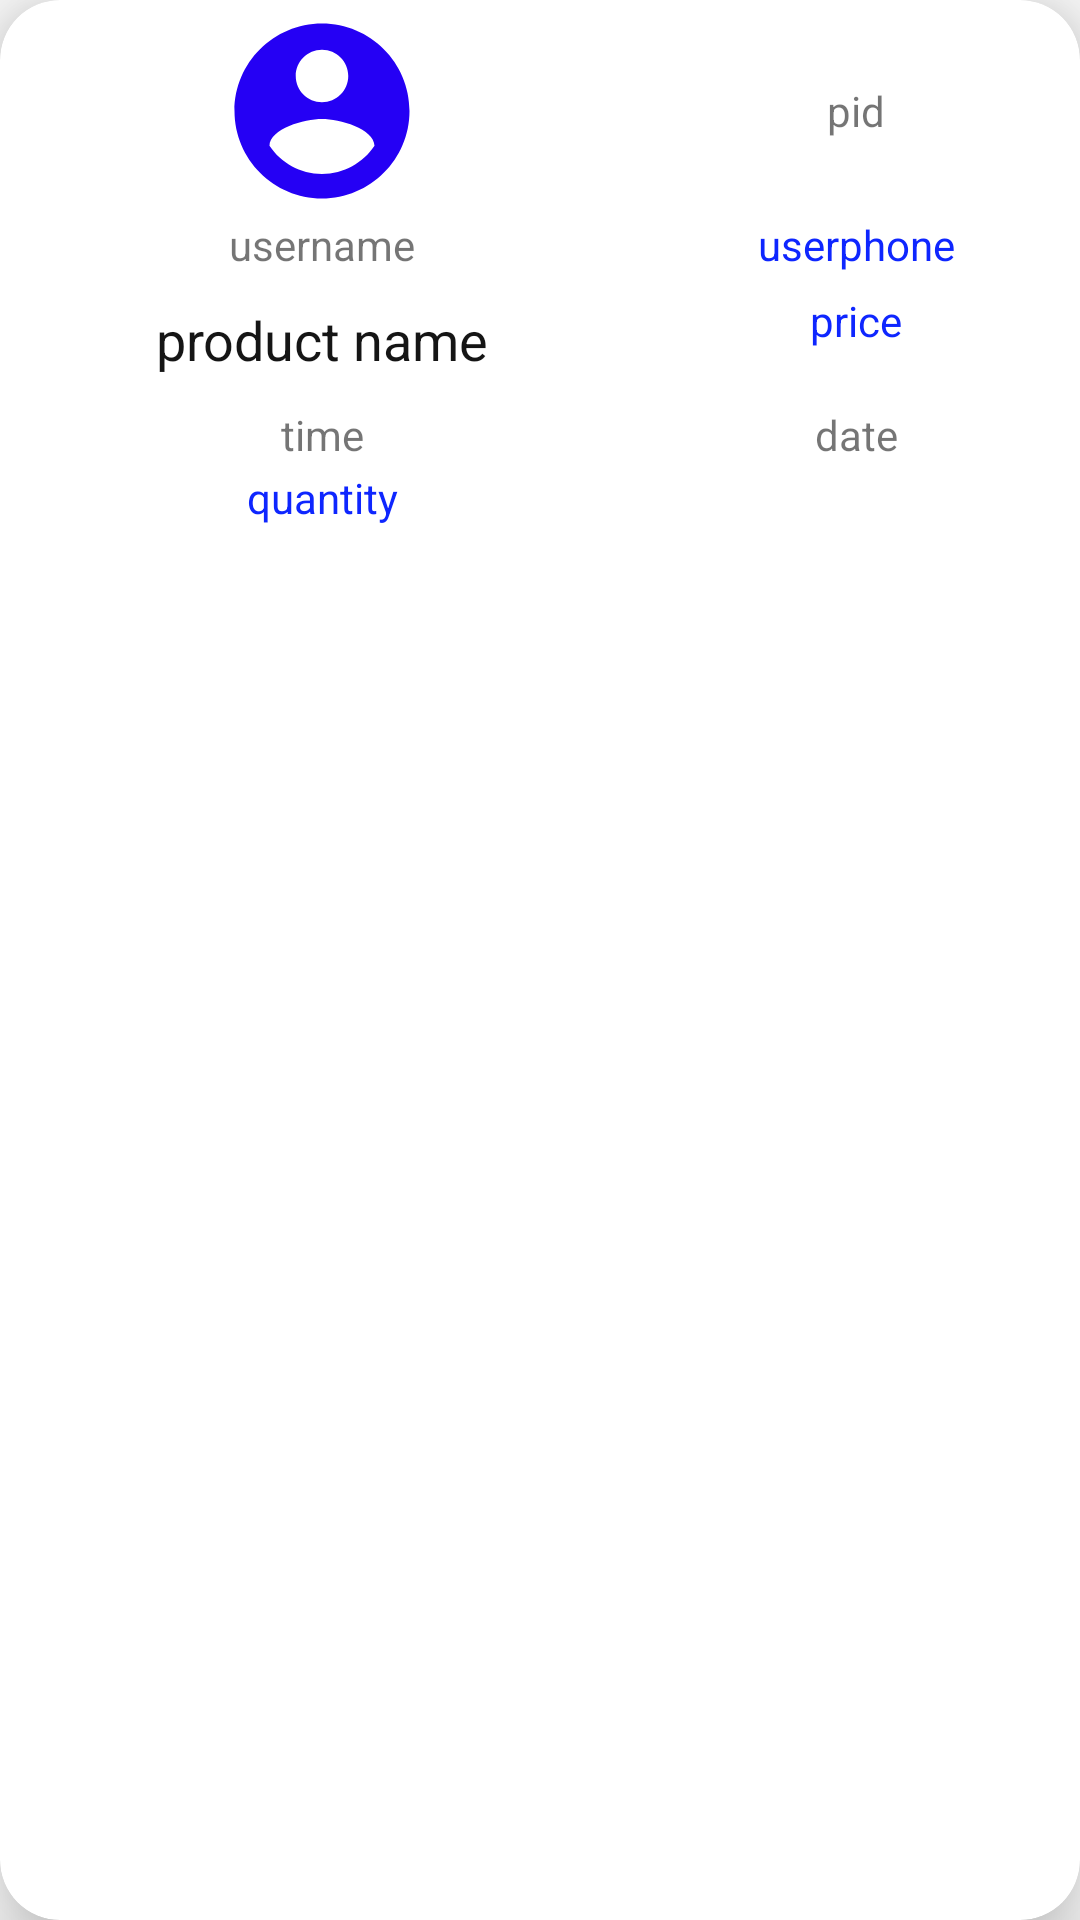

Write the Android layout XML for this screen, with the resource values it uses.
<!-- AndroidManifest.xml: application theme AppTheme -->
<!-- res/layout/cartitem.xml -->
<?xml version="1.0" encoding="utf-8"?>
<androidx.cardview.widget.CardView xmlns:android="http://schemas.android.com/apk/res/android"
    xmlns:app="http://schemas.android.com/apk/res-auto"
    android:layout_width="match_parent"

    android:layout_margin="20dp"
    app:cardElevation="15dp"
    app:cardMaxElevation="15dp"
    app:cardCornerRadius="20dp"
    android:layout_height="wrap_content">

    <LinearLayout
        android:layout_width="match_parent"
        android:layout_height="match_parent"
        android:orientation="vertical">

        <TableLayout
            android:layout_margin="2dp"
            android:layout_width="match_parent"
            android:layout_height="match_parent">

            <TableRow
                android:layout_width="match_parent"
                android:layout_height="match_parent"
                android:gravity="center">

                <ImageView

                    android:id="@+id/imageView2"
                    android:layout_width="wrap_content"
                    android:layout_height="70dp"
                    android:layout_weight="1"
                    app:srcCompat="@drawable/account_circle_24" />

                <TextView
                    android:id="@+id/cartproductid"
                    android:layout_width="match_parent"
                    android:layout_height="wrap_content"
                    android:layout_margin="2dp"
                    android:layout_weight="1"
                    android:text="pid"
                    android:textAlignment="center" />
            </TableRow>

            <TableRow
                android:layout_width="match_parent"
                android:layout_height="match_parent" >

                <TextView
                    android:id="@+id/cartusername"
                    android:layout_width="wrap_content"
                    android:layout_height="wrap_content"
                    android:layout_weight="1"
                    android:text="username"
                    android:textAlignment="center" />

                <TextView
                    android:id="@+id/cartuserphone"
                    android:layout_width="wrap_content"
                    android:layout_height="wrap_content"
                    android:layout_weight="1"
                    android:text="userphone"
                    android:textAlignment="center"
                    android:textColor="@color/blue" />
            </TableRow>

            <TableRow
                android:layout_width="match_parent"
                android:layout_height="match_parent" >

                <TextView
                    android:layout_weight="1"
                    android:id="@+id/cartproductname"
                    android:layout_width="match_parent"
                    android:layout_height="wrap_content"
                    android:layout_margin="10dp"
                    android:text="product name"
                    android:textAlignment="center"
                    android:textColor="@color/black"
                    android:textSize="18sp" />

                <TextView
                    android:layout_weight="1"
                    android:id="@+id/cartproductprice"
                    android:layout_width="match_parent"
                    android:layout_height="wrap_content"
                    android:layout_margin="2dp"
                    android:text="price"
                    android:textAlignment="center"
                    android:textColor="@color/blue" />
            </TableRow>

            <TableRow
                android:layout_width="match_parent"
                android:layout_height="match_parent" >

                <TextView
                    android:id="@+id/cartproducttime"
                    android:layout_width="wrap_content"
                    android:layout_height="wrap_content"
                    android:layout_weight="1"
                    android:text="time"
                    android:textAlignment="center" />

                <TextView
                    android:id="@+id/cartproductdate"
                    android:layout_width="wrap_content"
                    android:layout_height="wrap_content"
                    android:layout_weight="1"
                    android:text="date"
                    android:textAlignment="center" />
            </TableRow>

            <TableRow
                android:layout_width="match_parent"
                android:layout_height="match_parent" >

                <TextView
                    android:layout_weight="1"
                    android:id="@+id/cartproductquantity"
                    android:layout_width="match_parent"
                    android:layout_height="wrap_content"
                    android:layout_margin="2dp"
                    android:text="quantity"
                    android:textAlignment="center"
                    android:textColor="@color/blue" />

                <TextView
                    android:id="@+id/cartproducttoatalprice"
                    android:layout_width="match_parent"
                    android:layout_height="wrap_content"
                    android:layout_marginTop="2dp"
                    android:layout_marginBottom="10dp"
                    android:layout_weight="1"
                    android:text="toatlprice"
                    android:textAlignment="center"
                    android:textColor="@color/blue"
                    android:visibility="invisible" />
            </TableRow>
        </TableLayout>


    </LinearLayout>
</androidx.cardview.widget.CardView>
<!-- resources referenced by this layout -->
<resources>
  <color name="black">#151515</color>
  <color name="blue">#0E26FF</color>
  <!-- drawable account_circle_24 (drawable) -->
  <vector xmlns:android="http://schemas.android.com/apk/res/android"
      android:width="24dp"
      android:height="24dp"
      android:viewportWidth="24"
      android:viewportHeight="24"
      android:tint="#2500F4">
    <path
        android:fillColor="@android:color/white"
        android:pathData="M12,2C6.48,2 2,6.48 2,12s4.48,10 10,10 10,-4.48 10,-10S17.52,2 12,2zM12,5c1.66,0 3,1.34 3,3s-1.34,3 -3,3 -3,-1.34 -3,-3 1.34,-3 3,-3zM12,19.2c-2.5,0 -4.71,-1.28 -6,-3.22 0.03,-1.99 4,-3.08 6,-3.08 1.99,0 5.97,1.09 6,3.08 -1.29,1.94 -3.5,3.22 -6,3.22z"/>
  </vector>
  <style name="AppTheme" parent="Theme.AppCompat.Light.DarkActionBar">
          
          <item name="colorPrimary">@color/colorPrimary</item>
          <item name="colorPrimaryDark">@color/colorPrimaryDark</item>
          <item name="colorAccent">@color/colorAccent</item>
      </style>
  <color name="colorPrimary">#6200EE</color>
  <color name="colorPrimaryDark">#3700B3</color>
  <color name="colorAccent">#03DAC5</color>
</resources>
